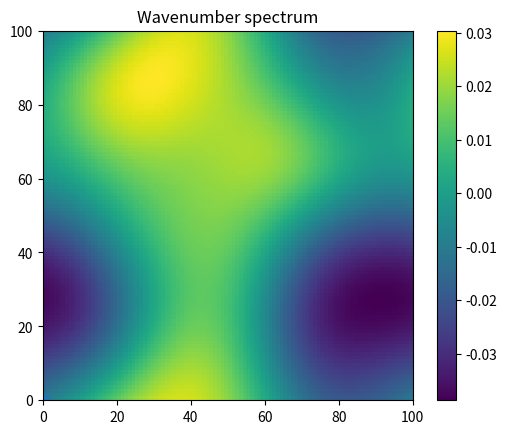

Generate this figure with matplotlib:
import matplotlib.pyplot as plt
import numpy as np


def fft_idx_gen(size):
    '''
    generate fft indexes
    '''

    a = np.arange(0, size//2+1)
    b = np.arange(1, size//2)
    b = b[::-1] * -1
    kidx = np.append(a, b)
    return kidx


def gaussian_spectrum(kx, ky, corr_len):
    mean = 0.0
    std = 1.0 / (2.0 * corr_len)

    k = np.sqrt(kx**2 + ky**2)
    amp = np.exp(-(k-mean)**2/(2*std**2))

    return amp


def gaussian_random_field(nx, dx, corr_len):
    kres = 1.0 / (nx * dx)  # wavenumber resolution
    kaxis = fft_idx_gen(nx) * kres  # wavenumber axis

    noise = np.random.normal(size=(nx, nx))
    noise_fft = np.fft.fftn(noise)

    amplitude = np.zeros((nx, nx))

    for i, kx in enumerate(kaxis):
        for j, ky in enumerate(kaxis):
            amplitude[i, j] = gaussian_spectrum(kx, ky, corr_len)

    plt.plot(kaxis, amplitude[i, :], 'o')
    plt.title('Wavenumber spectrum')
    plt.show()

    random_field = np.fft.ifftn(noise_fft * amplitude)
    return np.real(random_field)


if __name__ == '__main__':
    corr_len = 50.0
    nx = 100
    dx = 1.0

    perturbations = gaussian_random_field(nx, dx, corr_len)

    plt.imshow(perturbations, extent=[0, nx*dx, 0, nx*dx])
    plt.colorbar()
    plt.show()
